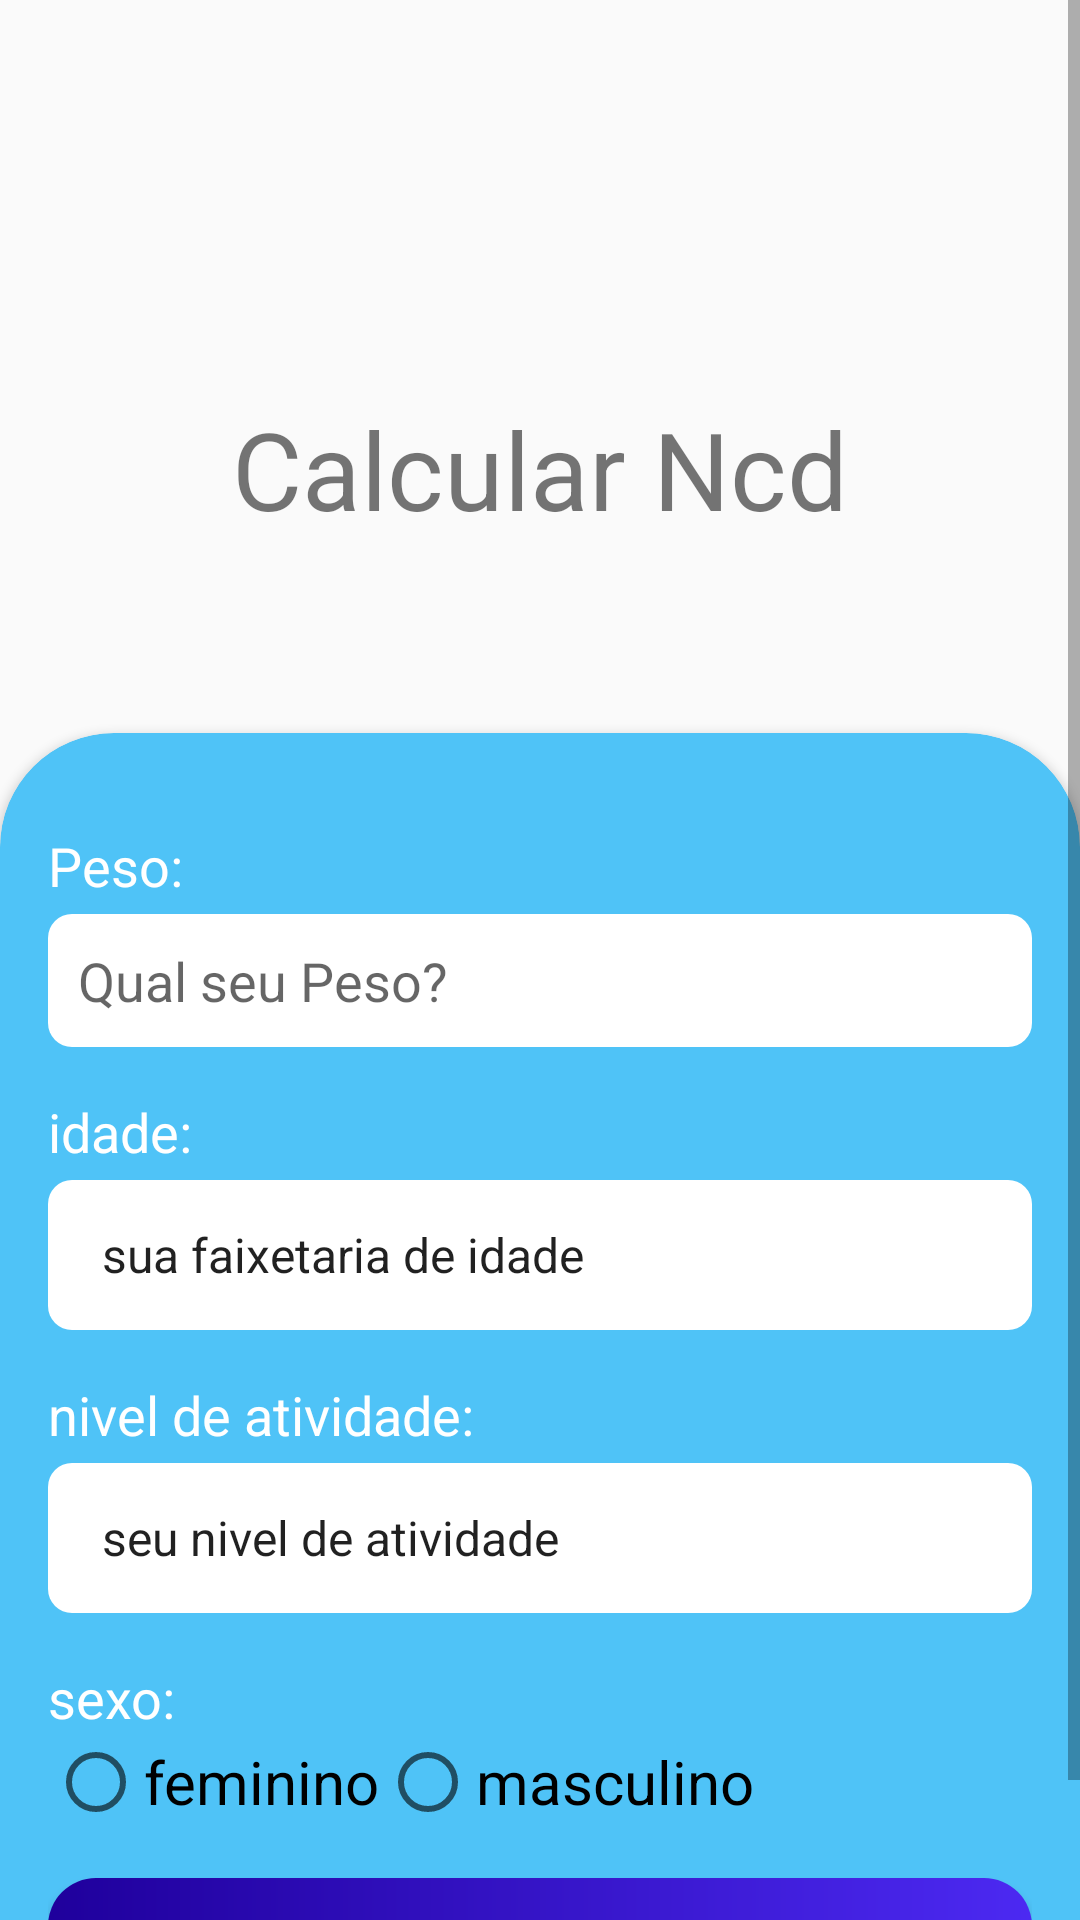

Here is an Android app screen rendered from its layout file. Give the layout XML and the strings, colors and styles it references.
<!-- AndroidManifest.xml: application theme AppTheme -->
<!-- res/layout/activity_ncd.xml -->
<?xml version="1.0" encoding="utf-8"?>
<ScrollView
    xmlns:android="http://schemas.android.com/apk/res/android"
    xmlns:app="http://schemas.android.com/apk/res-auto"
    xmlns:tools="http://schemas.android.com/tools"
    android:layout_width="match_parent"
    android:layout_height="match_parent"
    android:fillViewport="true">

    <LinearLayout
        android:layout_width="match_parent"
        android:layout_height="match_parent"
        android:orientation="vertical"
        tools:context=".ImcActivity"
        android:gravity="bottom"
        >

        <ImageView
            android:layout_width="100dp"
            android:layout_height="100dp"
            android:layout_gravity="center"
            android:layout_marginBottom="32dp"
            android:src="@drawable/calculadora_de_calorias" />

        <TextView
            android:id="@+id/textView3"
            android:layout_width="wrap_content"
            android:layout_height="wrap_content"
            android:text="Calcular Ncd"
            android:textSize="36sp"
            android:layout_marginBottom="64dp"
            android:layout_gravity="center"/>

        <androidx.cardview.widget.CardView
            android:layout_width="match_parent"
            android:layout_height="wrap_content"
            app:cardBackgroundColor="@color/colorPrimary"
            app:cardCornerRadius="38dp"
            android:layout_marginBottom="-48dp">

            <LinearLayout
                android:layout_width="match_parent"
                android:layout_height="match_parent"
                android:orientation="vertical"
                android:padding="16dp">

                <TextView
                    android:layout_width="match_parent"
                    android:layout_height="wrap_content"
                    android:text="Peso:"
                    android:textAppearance="@style/label_dark_background"
                    android:layout_marginTop="16dp"/>

                <EditText
                    android:id="@+id/ed_peso_ncd"
                    android:layout_width="match_parent"
                    android:layout_height="wrap_content"
                    android:layout_marginTop="4dp"
                    android:background="@drawable/edit_text_background"
                    android:hint="Qual seu Peso?"
                    android:inputType="number"
                    android:padding="10dp" />


                <TextView
                    android:layout_width="match_parent"
                    android:layout_height="wrap_content"
                    android:text="idade:"
                    android:textAppearance="@style/label_dark_background"
                    android:layout_marginTop="16dp" />

                <Spinner
                    android:id="@+id/idade"
                    style="@style/CardView.Dark"
                    android:layout_width="match_parent"
                    android:layout_height="50dp"
                    android:layout_marginTop="4dp"
                    android:background="@drawable/edit_text_background"
                    android:entries="@array/idade"
                    android:hint="Qual seu Peso?"
                    android:padding="10dp" />

                <TextView
                    android:layout_width="match_parent"
                    android:layout_height="wrap_content"
                    android:text="nivel de atividade:"
                    android:textAppearance="@style/label_dark_background"
                    android:layout_marginTop="16dp" />

                <Spinner
                    android:id="@+id/nivel_de_atividade"
                    style="@style/CardView.Dark"
                    android:layout_width="match_parent"
                    android:layout_height="50dp"
                    android:entries="@array/nivelDeAtividade"
                    android:layout_marginTop="4dp"
                    android:background="@drawable/edit_text_background"
                    android:hint="Qual seu Peso?"
                    android:padding="10dp" />
                <TextView
                    android:layout_width="match_parent"
                    android:layout_height="wrap_content"
                    android:text="sexo:"
                    android:textAppearance="@style/label_dark_background"
                    android:layout_marginTop="16dp" />

                <LinearLayout
                    android:layout_width="wrap_content"
                    android:layout_height="wrap_content"
                    android:orientation="horizontal">



                    <RadioGroup
                        android:id="@+id/sexo"
                        android:layout_width="wrap_content"
                        android:layout_height="wrap_content" android:orientation=
                        "horizontal">
                        <RadioButton
                            android:layout_width="wrap_content"
                            android:layout_height="wrap_content"
                            android:text="feminino"
                            android:textSize="20sp"/>
                        />
                        <RadioButton
                            android:layout_width="wrap_content"
                            android:layout_height="wrap_content"
                            android:text="masculino"
                            android:textSize="20sp"/>
                    </RadioGroup>
                </LinearLayout>

                <Button
                    android:id="@+id/button_calcular_ncd"
                    android:layout_width="match_parent"
                    android:layout_height="wrap_content"
                    android:layout_marginTop="16dp"
                    android:layout_marginBottom="48dp"
                    android:text="Calcular Ncd"
                    android:background="@drawable/button_background"
                    android:textAppearance="@style/label_dark_background"
                    />

            </LinearLayout>

        </androidx.cardview.widget.CardView>
    </LinearLayout>
</ScrollView>
<!-- resources referenced by this layout -->
<resources>
  <string-array name="idade">
  
          <item>sua faixetaria de idade</item>
          <item>entre 18 a 30 anos</item>
          <item>entre 31 a 60 anos </item>
          <item>acima de 60 anos</item>
  
  
      </string-array>
  <string-array name="nivelDeAtividade">
          <item>seu nivel de atividade</item>
          <item>nenhuma</item>
          <item>leve</item>
          <item>moderada </item>
          <item>intensa</item>
  
  
      </string-array>
  <color name="colorPrimary">#4fc3f7</color>
  <!-- drawable button_background (drawable) -->
  <?xml version="1.0" encoding="utf-8"?>
  <shape xmlns:android="http://schemas.android.com/apk/res/android"
      android:shape="rectangle">
  
      <gradient
          android:startColor="@color/azulForte"
          android:endColor="@color/azul"
          android:angle="180"/>
      <corners android:radius="16dp"/>
  
      
  
  </shape>
  <!-- drawable edit_text_background (drawable) -->
  <?xml version="1.0" encoding="utf-8"?>
  <shape
      xmlns:android="http://schemas.android.com/apk/res/android" android:shape="rectangle">
  
      <solid android:color="@android:color/white"/>
      <corners
          android:topRightRadius="8dp"
          android:topLeftRadius="8dp"
          android:bottomLeftRadius="8dp"
          android:bottomRightRadius="8dp"/>
  </shape>
  <style name="label_dark_background" parent="TextAppearance.AppCompat.Medium">
  
        <item name="android:textColor">@android:color/white</item>
      </style>
  <style name="AppTheme" parent="Theme.AppCompat.Light.DarkActionBar">
          
          <item name="colorPrimary">@color/colorPrimary</item>
          <item name="colorPrimaryDark">@color/colorPrimaryDark</item>
          <item name="colorAccent">@color/colorAccent</item>
      </style>
  <color name="azulForte">#4c29f2</color>
  <color name="azul">#1f009c</color>
  <color name="colorPrimaryDark">#0093c4</color>
  <color name="colorAccent">#8bf6ff</color>
</resources>
